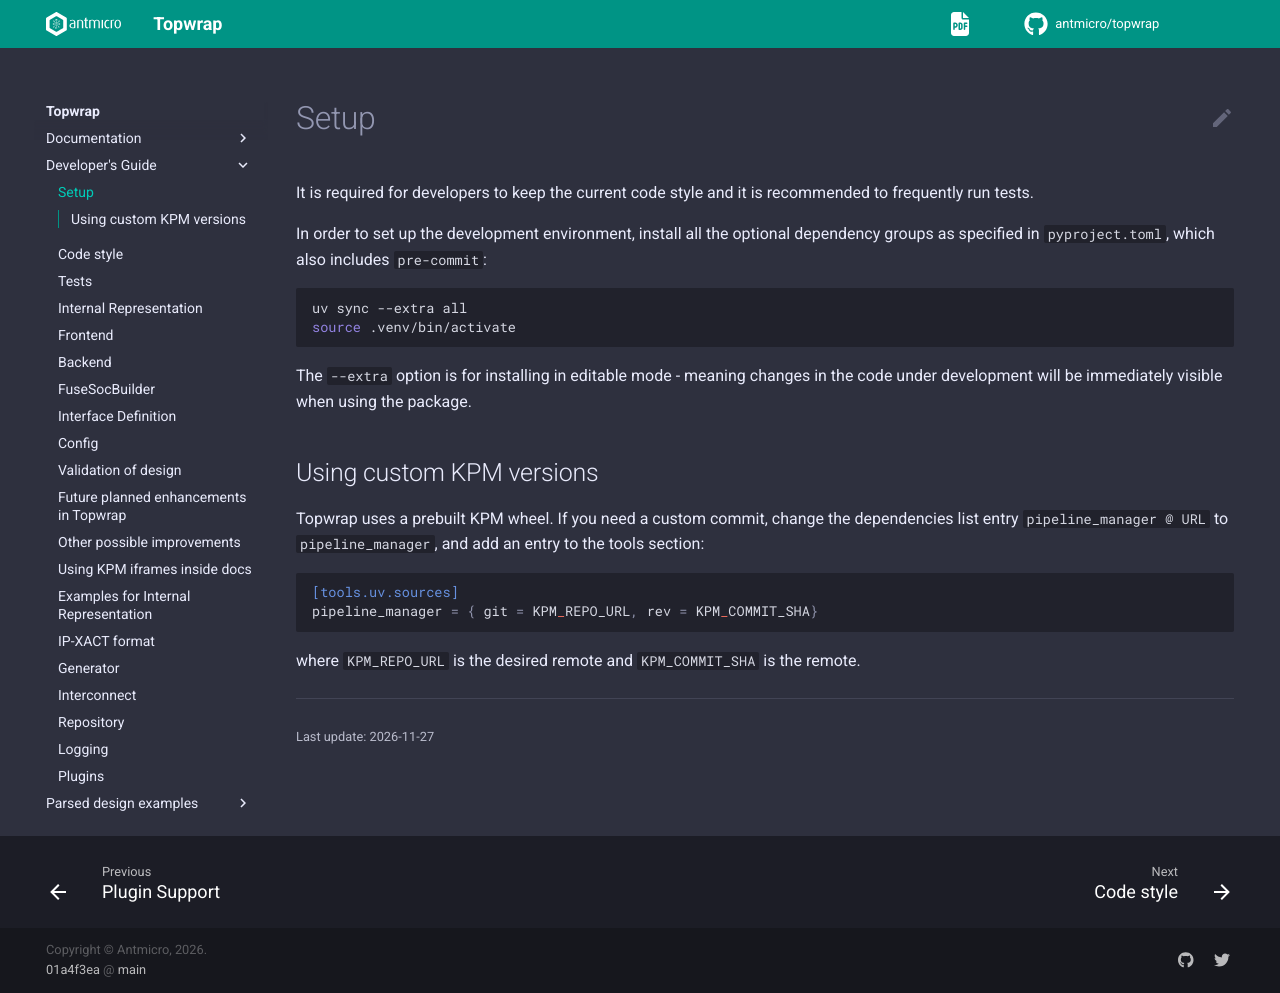

repository: antmicro/topwrap · page: developers_guide/setup.html · generator: sphinx

# Setup

It is required for developers to keep the current code style and it is recommended to frequently run tests.

In order to set up the development environment, install all the optional dependency groups as specified in `pyproject.toml`, which also includes `pre-commit`:

```bash
uv sync --extra all
source .venv/bin/activate
```

The `--extra` option is for installing in editable mode - meaning changes in the code under development will be immediately visible when using the package.

## Using custom KPM versions

Topwrap uses a prebuilt KPM wheel. If you need a custom commit, change the dependencies list entry `pipeline_manager @ URL` to `pipeline_manager`, and add an entry to the tools section:

```toml
[tools.uv.sources]
pipeline_manager = { git = KPM_REPO_URL, rev = KPM_COMMIT_SHA}
```

where `KPM_REPO_URL` is the desired remote and `KPM_COMMIT_SHA` is the remote.
